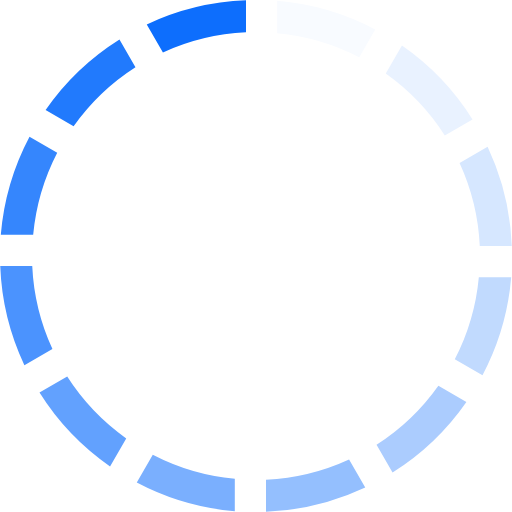
t = 0.00 s
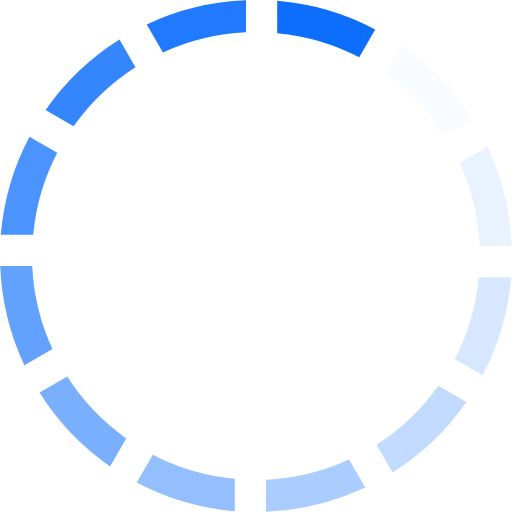
t = 0.17 s
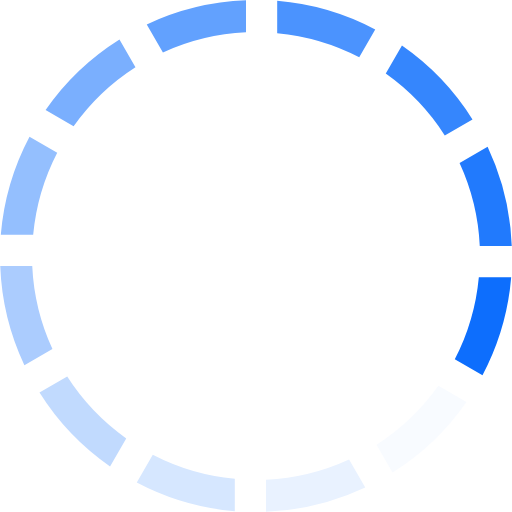
t = 0.37 s
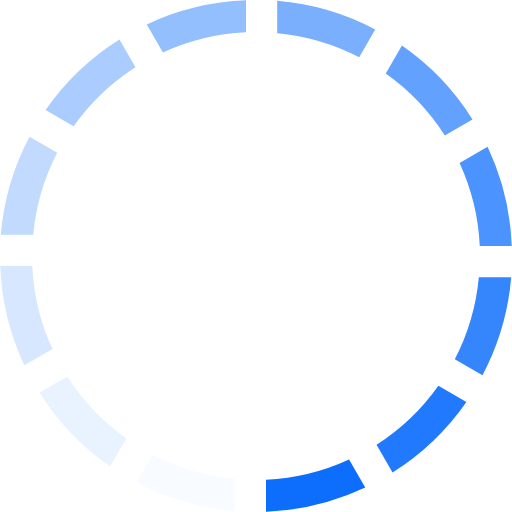
t = 0.54 s
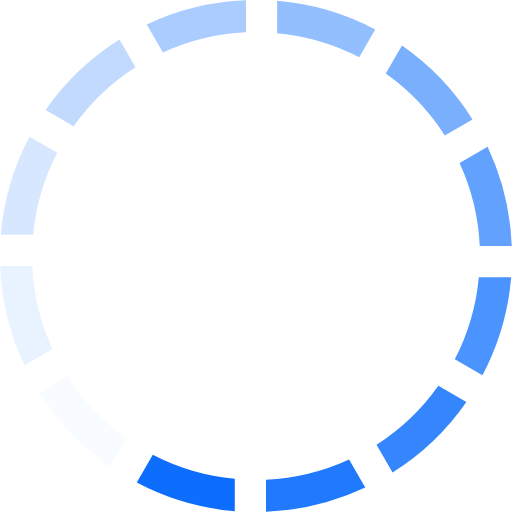
t = 0.71 s
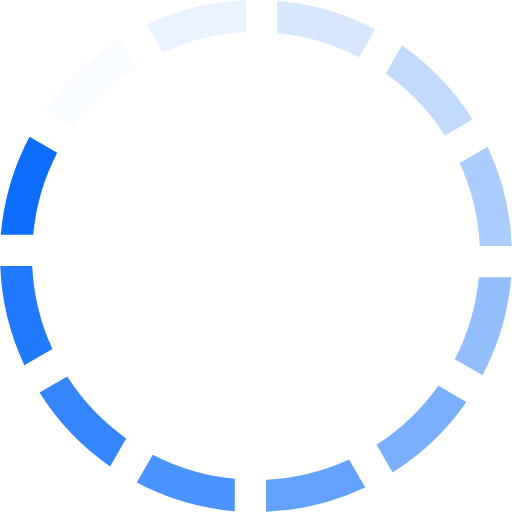
t = 0.91 s

The animated SVG that drew these frames (rendered in a browser with its animation timeline set to each time). Animation: 1 SMIL element (animateTransform=1); one cycle of 1.08 s, repeats indefinitely.

<?xml version="1.0" encoding="UTF-8" standalone="no"?><svg xmlns:svg="http://www.w3.org/2000/svg" xmlns="http://www.w3.org/2000/svg" xmlns:xlink="http://www.w3.org/1999/xlink" version="1.0" width="64px" height="64px" viewBox="0 0 128 128" xml:space="preserve"><g><path d="M40.73 13.1l-4.04-7A63.67 63.67 0 0 1 61.5.06v8a55.83 55.83 0 0 0-20.77 5.05z" fill="#0d6efd"/><path d="M40.73 13.1l-4.04-7A63.67 63.67 0 0 1 61.5.06v8a55.83 55.83 0 0 0-20.77 5.05z" fill="#f8fbff" transform="rotate(30 64 64)"/><path d="M40.73 13.1l-4.04-7A63.67 63.67 0 0 1 61.5.06v8a55.83 55.83 0 0 0-20.77 5.05z" fill="#e9f2ff" transform="rotate(60 64 64)"/><path d="M40.73 13.1l-4.04-7A63.67 63.67 0 0 1 61.5.06v8a55.83 55.83 0 0 0-20.77 5.05z" fill="#d6e7ff" transform="rotate(90 64 64)"/><path d="M40.73 13.1l-4.04-7A63.67 63.67 0 0 1 61.5.06v8a55.83 55.83 0 0 0-20.77 5.05z" fill="#c1dafe" transform="rotate(120 64 64)"/><path d="M40.73 13.1l-4.04-7A63.67 63.67 0 0 1 61.5.06v8a55.83 55.83 0 0 0-20.77 5.05z" fill="#abccfe" transform="rotate(150 64 64)"/><path d="M40.73 13.1l-4.04-7A63.67 63.67 0 0 1 61.5.06v8a55.83 55.83 0 0 0-20.77 5.05z" fill="#94bffe" transform="rotate(180 64 64)"/><path d="M40.73 13.1l-4.04-7A63.67 63.67 0 0 1 61.5.06v8a55.83 55.83 0 0 0-20.77 5.05z" fill="#7aaffe" transform="rotate(210 64 64)"/><path d="M40.73 13.1l-4.04-7A63.67 63.67 0 0 1 61.5.06v8a55.83 55.83 0 0 0-20.77 5.05z" fill="#62a1fe" transform="rotate(240 64 64)"/><path d="M40.73 13.1l-4.04-7A63.67 63.67 0 0 1 61.5.06v8a55.83 55.83 0 0 0-20.77 5.05z" fill="#4b93fe" transform="rotate(270 64 64)"/><path d="M40.73 13.1l-4.04-7A63.67 63.67 0 0 1 61.5.06v8a55.83 55.83 0 0 0-20.77 5.05z" fill="#3586fd" transform="rotate(300 64 64)"/><path d="M40.73 13.1l-4.04-7A63.67 63.67 0 0 1 61.5.06v8a55.83 55.83 0 0 0-20.77 5.05z" fill="#217afd" transform="rotate(330 64 64)"/><animateTransform attributeName="transform" type="rotate" values="0 64 64;30 64 64;60 64 64;90 64 64;120 64 64;150 64 64;180 64 64;210 64 64;240 64 64;270 64 64;300 64 64;330 64 64" calcMode="discrete" dur="1080ms" repeatCount="indefinite"></animateTransform></g></svg>